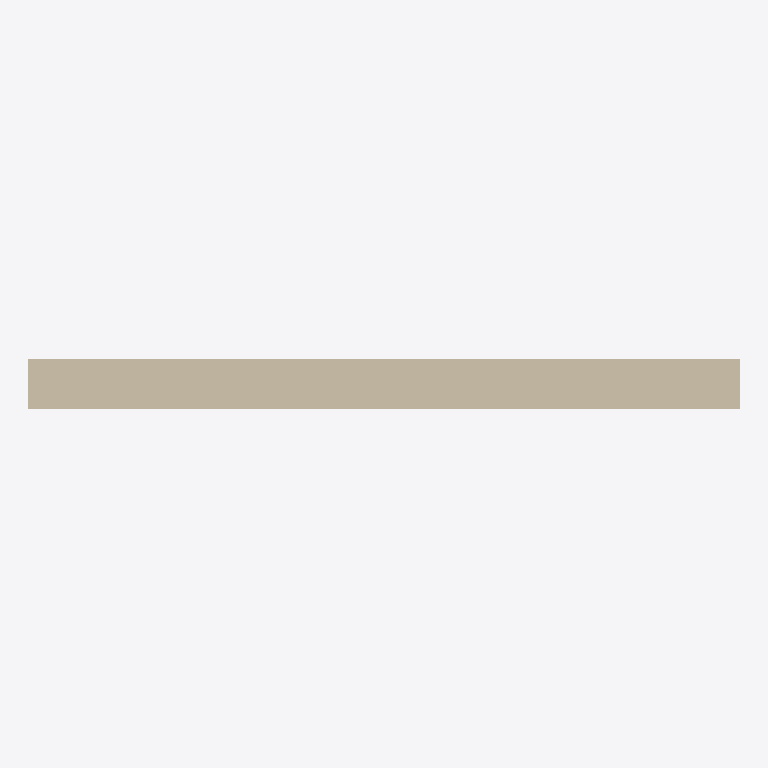
Plan cut of the same IFC building model at storey '1er etage' (level 0.00 m, cut at 1.40 m), seen from above with north up, elements coloured by IFC class: 1 wall (beige). Cut surfaces are drawn darker.
Extent 2.8 m × 0.2 m × 2.8 m (x, y, z). Storeys (1): 1er etage at 0.00 m. Elements (1): 1 IfcWallStandardCase.

HEADER;
FILE_DESCRIPTION(('ViewDefinition [CoordinationView]'),'2;1');
FILE_NAME('C:/Users/ricordeau/Desktop/IFC/examples/Coucou.ifc','2015-04-07T16:02:39+0200',('Thomas Ricordeau','Julien Christophe'),('LIMSI-CNRS'),'IFC Tools Project - IFC2x3 Java Toolbox','','');
FILE_SCHEMA(('IFC2X3'));
ENDSEC;
DATA;
#1=IFCPROJECT('17EQz5oe52M9zVW3h4ES_a',#2,'Projet 3D-RENO','Modelisation interieur + calcul DPE',$,$,$,(#13),#9);
#16=IFCSITE('2PVR7QsKz17eQpAK$v6J6x',#2,'Site de la simple maison','Description du site',$,#17,$,$,.ELEMENT.,$,$,$,$,$);
#22=IFCBUILDING('1WHfvM_cn0dx4db0nB7pjJ',#2,'Simple maison','Description de la maison',$,#23,$,$,.ELEMENT.,$,$,$);
#28=IFCBUILDINGSTOREY('1nS8u3ebvD2O3IG6im3ElO',#2,'1er etage','Description du 1er etage',$,#29,$,$,.ELEMENT.,$);
#38=IFCWALLSTANDARDCASE('38yhD_xzr4Q9j9fuIVTVPb',#2,'1er mur','Description du 1er mur',$,#39,#44,$);
ENDSEC;
